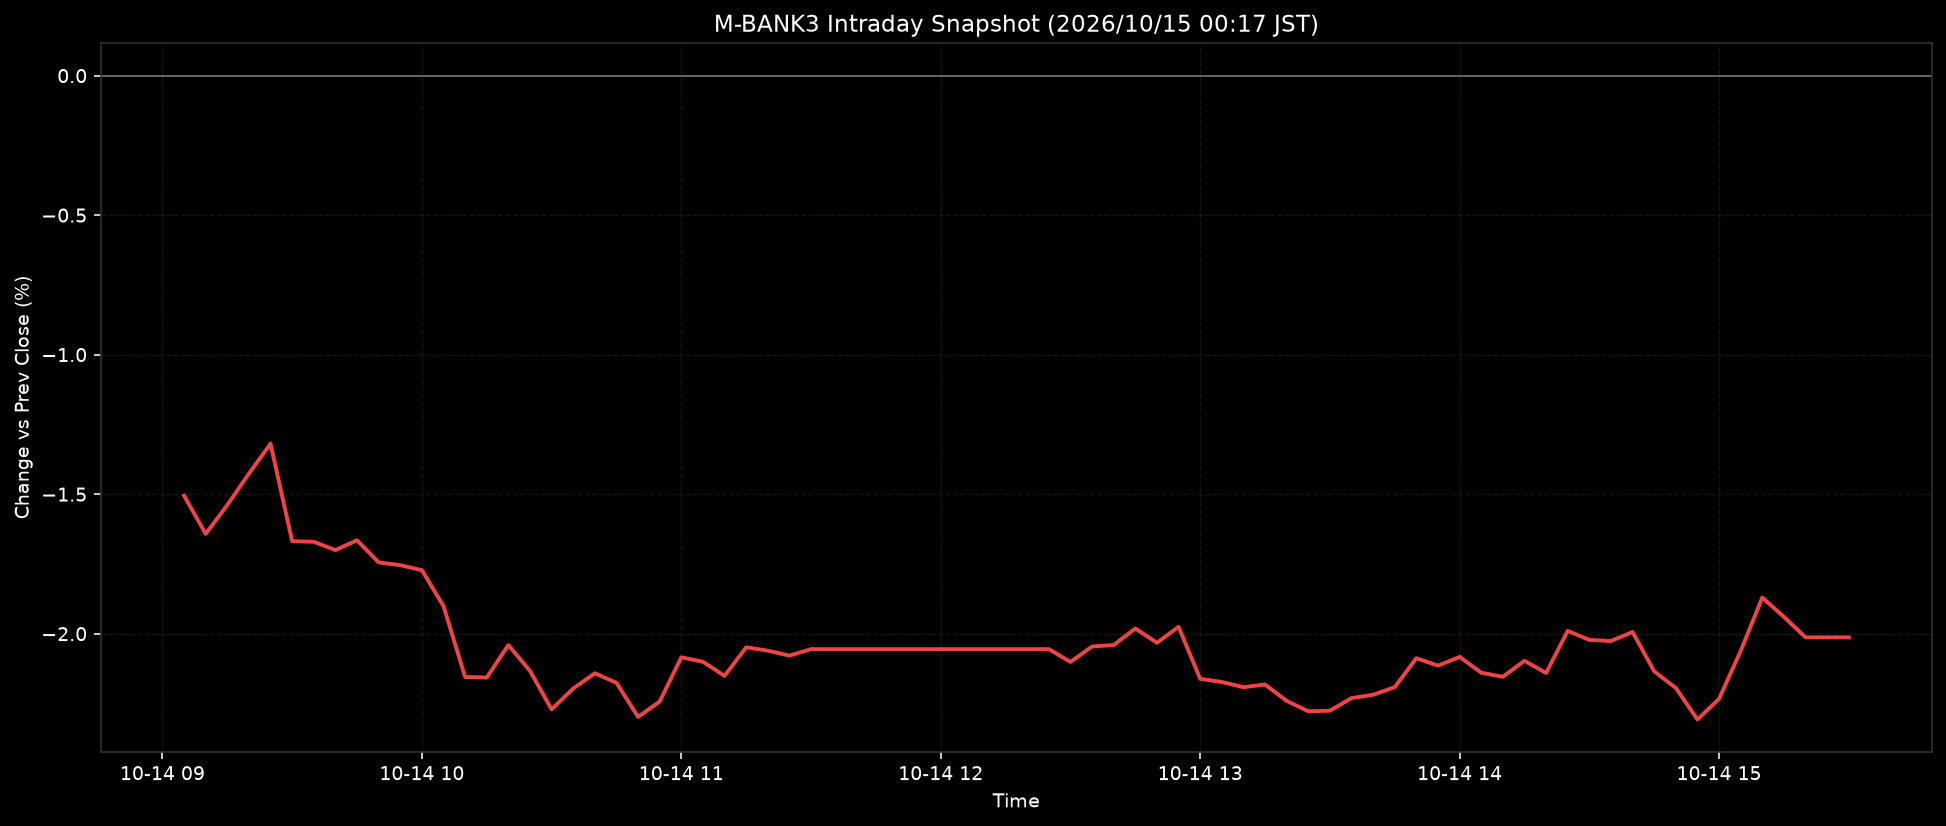

Data behind this chart, as committed beside it:
ts, pct
2026-10-14T09:05:00+0900, -1.506
2026-10-14T09:10:00+0900, -1.642
2026-10-14T09:15:00+0900, -1.539
2026-10-14T09:20:00+0900, -1.426
2026-10-14T09:25:00+0900, -1.319
2026-10-14T09:30:00+0900, -1.669
2026-10-14T09:35:00+0900, -1.671
2026-10-14T09:40:00+0900, -1.7
2026-10-14T09:45:00+0900, -1.665
2026-10-14T09:50:00+0900, -1.745
2026-10-14T09:55:00+0900, -1.754
2026-10-14T10:00:00+0900, -1.772
2026-10-14T10:05:00+0900, -1.901
2026-10-14T10:10:00+0900, -2.155
2026-10-14T10:15:00+0900, -2.157
2026-10-14T10:20:00+0900, -2.041
2026-10-14T10:25:00+0900, -2.133
2026-10-14T10:30:00+0900, -2.271
2026-10-14T10:35:00+0900, -2.196
2026-10-14T10:40:00+0900, -2.142
2026-10-14T10:45:00+0900, -2.176
2026-10-14T10:50:00+0900, -2.298
2026-10-14T10:55:00+0900, -2.243
2026-10-14T11:00:00+0900, -2.085
2026-10-14T11:05:00+0900, -2.101
2026-10-14T11:10:00+0900, -2.151
2026-10-14T11:15:00+0900, -2.049
2026-10-14T11:20:00+0900, -2.061
2026-10-14T11:25:00+0900, -2.079
2026-10-14T11:30:00+0900, -2.055
2026-10-14T11:35:00+0900, -2.055
2026-10-14T11:40:00+0900, -2.055
2026-10-14T11:45:00+0900, -2.055
2026-10-14T11:50:00+0900, -2.055
2026-10-14T11:55:00+0900, -2.055
2026-10-14T12:00:00+0900, -2.055
2026-10-14T12:05:00+0900, -2.055
2026-10-14T12:10:00+0900, -2.055
2026-10-14T12:15:00+0900, -2.055
2026-10-14T12:20:00+0900, -2.055
2026-10-14T12:25:00+0900, -2.055
2026-10-14T12:30:00+0900, -2.101
2026-10-14T12:35:00+0900, -2.046
2026-10-14T12:40:00+0900, -2.041
2026-10-14T12:45:00+0900, -1.981
2026-10-14T12:50:00+0900, -2.033
2026-10-14T12:55:00+0900, -1.976
2026-10-14T13:00:00+0900, -2.162
2026-10-14T13:05:00+0900, -2.173
2026-10-14T13:10:00+0900, -2.192
2026-10-14T13:15:00+0900, -2.182
2026-10-14T13:20:00+0900, -2.241
2026-10-14T13:25:00+0900, -2.278
2026-10-14T13:30:00+0900, -2.276
2026-10-14T13:35:00+0900, -2.231
2026-10-14T13:40:00+0900, -2.219
2026-10-14T13:45:00+0900, -2.192
2026-10-14T13:50:00+0900, -2.088
2026-10-14T13:55:00+0900, -2.115
2026-10-14T14:00:00+0900, -2.083
... 18 more rows
